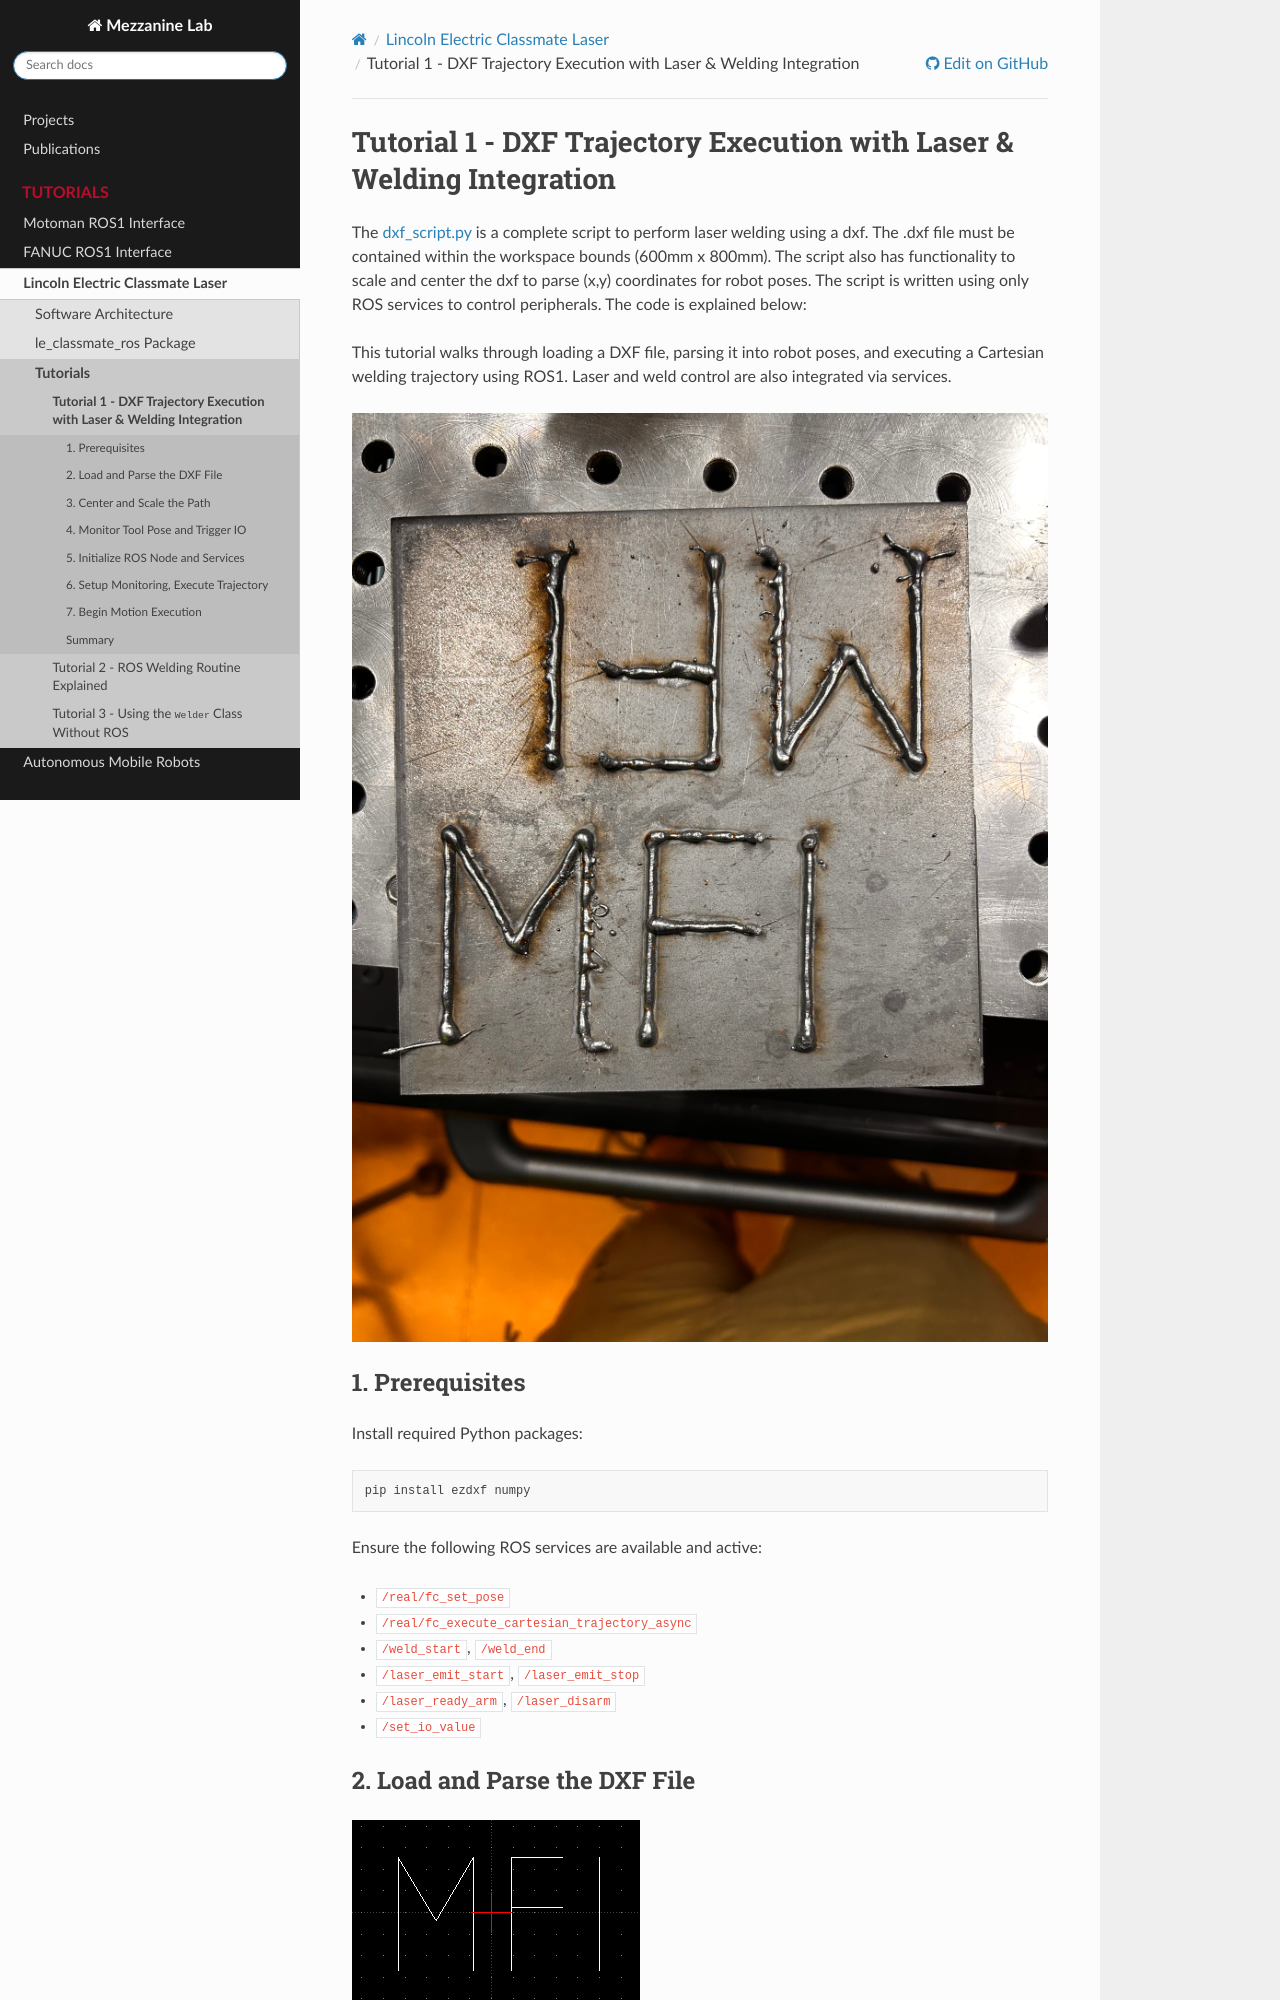

repository: cmu-mfi/testbed · page: tutorials/le_classmate/tutorials.html · generator: sphinx

## Tutorial 1 - DXF Trajectory Execution with Laser & Welding Integration

The [dxf_script.py](https://github.com/cmu-mfi/le_classmate_ros/blob/main/scripts/dxf_script.py) is a complete script to perform laser welding using a dxf. The .dxf file must be contained within the workspace bounds (600mm x 800mm). The script also has functionality to scale and center the dxf to parse (x,y) coordinates for robot poses. The script is written using only ROS services to control peripherals. The code is explained below:

This tutorial walks through loading a DXF file, parsing it into robot poses, and executing a Cartesian welding trajectory using ROS1. Laser and weld control are also integrated via services.

![DXF output](../../files/mfiprint.jpg)

### 1. Prerequisites

Install required Python packages:

```
pip install ezdxf numpy
```

Ensure the following ROS services are available and active:

- `/real/fc_set_pose`
- `/real/fc_execute_cartesian_trajectory_async`
- `/weld_start`, `/weld_end`
- `/laser_emit_start`, `/laser_emit_stop`
- `/laser_ready_arm`, `/laser_disarm`
- `/set_io_value`

### 2. Load and Parse the DXF File

![DXF input](../../files/dxf_input.png)

```python
import ezdxf
from geometry_msgs.msg import PoseStamped

DXF_FILE_PATH = "/root/ros1_ws/src/le_classmate_ros/data/MFI8.dxf"
FIXED_Z = 0.405
FIXED_QUAT = (0.707, 0, 0.707, 0)

def parse_dxf_to_poses(dxf_file) -> list:
    doc = ezdxf.readfile(dxf_file)
    msp = doc.modelspace()
    poses = []

    for line in msp.query("LINE"):
        for pt in [line.dxf.start, line.dxf.end]:
            pose = PoseStamped()
            pose.pose.position.x = pt[0]
            pose.pose.position.y = pt[1]
            pose.pose.position.z = FIXED_Z
            pose.pose.orientation.x, pose.pose.orientation.y, pose.pose.orientation.z, pose.pose.orientation.w = FIXED_QUAT
            poses.append(pose)
    return poses
```

This function reads a DXF file and extracts `LINE` entities, converting them into 3D ROS poses with a fixed height and orientation.

### 3. Center and Scale the Path

```python
import numpy as np

def transform_to_centre(center_x, center_y, poses, scale):
    delta_x = center_x - 0.53
    delta_y = center_y - 0.01
    transform_matrix = np.array([[1, 0, 0, -delta_x], [0, 1, 0, -delta_y], [0, 0, 1, 0], [0, 0, 0, 1]])

    for pose in poses:
        p = [pose.pose.position.x, pose.pose.position.y, pose.pose.position.z, 1]
        p_new = np.dot(transform_matrix, p)
        pose.pose.position.x = p_new[0] * scale
        pose.pose.position.y = p_new[1] * scale
    return poses
```

This function recenters the poses around a fixed workspace origin and scales them to fit the robot's reach.
